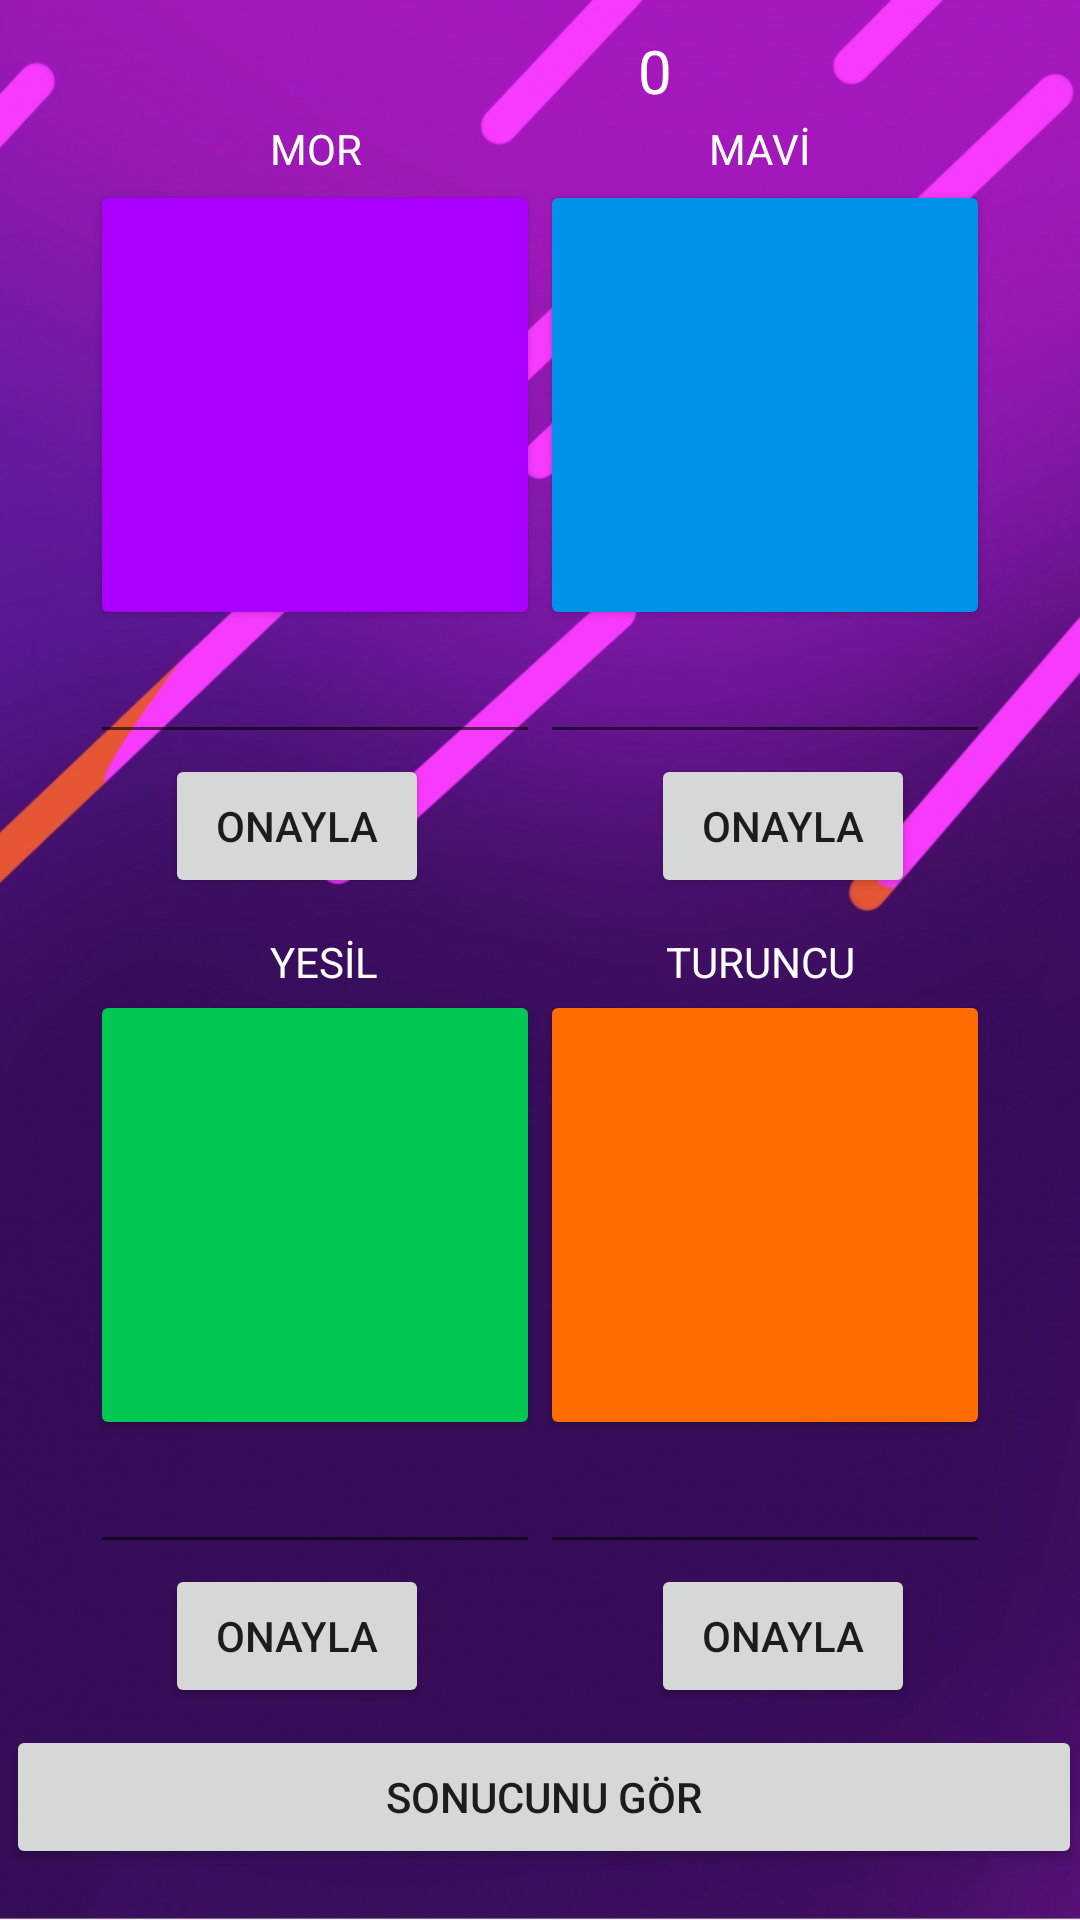

Here is an Android app screen rendered from its layout file. Give the layout XML and the strings, colors and styles it references.
<!-- AndroidManifest.xml: application theme Theme.ProjeOdev -->
<!-- res/layout/activity_oyun1.xml -->
<?xml version="1.0" encoding="utf-8"?>
<RelativeLayout xmlns:android="http://schemas.android.com/apk/res/android"
    xmlns:app="http://schemas.android.com/apk/res-auto"
    xmlns:tools="http://schemas.android.com/tools"
    android:layout_width="match_parent"
    android:layout_height="match_parent"
    android:orientation="vertical"
    tools:context=".oyun1">

    <ImageView
        android:layout_width="match_parent"
        android:layout_height="match_parent"
        android:scaleType="centerCrop"
        android:src="@drawable/gg">

    </ImageView>

    <Button
        android:id="@+id/btnMor"
        android:layout_width="150dp"
        android:layout_height="150dp"
        android:layout_marginLeft="30dp"
        android:layout_marginTop="60dp"
        android:backgroundTint="#AA00FF"

        >

    </Button>

    <TextView
        android:id="@+id/txtMor"
        android:layout_width="wrap_content"
        android:layout_height="wrap_content"
        android:layout_alignParentTop="true"
        android:layout_marginLeft="90dp"
        android:layout_marginTop="40dp"
        android:text="MOR"
        android:textColor="@color/white"

        >

    </TextView>

    <EditText
        android:id="@+id/edtMor"
        android:layout_width="150dp"
        android:layout_height="wrap_content"
        android:layout_below="@+id/btnMor"
        android:layout_marginLeft="30dp"
      >

    </EditText>

    <Button
        android:id="@+id/kontrolMor"
        android:layout_width="wrap_content"
        android:layout_height="wrap_content"
        android:layout_below="@+id/edtMor"
        android:layout_marginLeft="55dp"

        android:text="ONAYLA">

    </Button>

    <Button
        android:id="@+id/btnMavi"
        android:layout_width="150dp"
        android:layout_height="150dp"
        android:layout_alignParentRight="true"
        android:layout_marginTop="60dp"
        android:layout_marginRight="30dp"
        android:backgroundTint="#0091EA">

    </Button>
    <TextView
        android:id="@+id/txtMavi"
        android:layout_width="wrap_content"
        android:layout_height="wrap_content"
        android:layout_alignParentTop="true"
        android:layout_alignParentRight="true"
        android:layout_marginRight="90dp"
        android:layout_marginTop="40dp"
        android:text="MAVİ"
        android:textColor="@color/white"

        >

    </TextView>

    <EditText
        android:id="@+id/edtMavi"
        android:layout_width="150dp"
        android:layout_height="wrap_content"
        android:layout_below="@+id/btnMavi"
        android:layout_alignParentRight="true"
        android:layout_marginRight="30dp">

    </EditText>

    <Button
        android:id="@+id/kontrolMavi"
        android:layout_width="wrap_content"
        android:layout_height="wrap_content"
        android:layout_below="@+id/edtMavi"
        android:layout_alignParentRight="true"
        android:layout_marginRight="55dp"

        android:text="ONAYLA">

    </Button>

    <Button
        android:id="@+id/btnYesil"
        android:layout_width="150dp"
        android:layout_height="150dp"
        android:layout_below="@+id/btnMor"
        android:layout_marginLeft="30dp"
        android:layout_marginTop="120dp"
        android:backgroundTint="#00C853">


    </Button>

    <TextView
        android:id="@+id/txtYesil"
        android:layout_width="wrap_content"
        android:layout_height="wrap_content"
        android:layout_marginLeft="90dp"
        android:layout_alignBottom="@+id/btnYesil"
        android:layout_marginBottom="150dp"
        android:text="YESİL"
        android:textColor="@color/white"

        >

    </TextView>

    <EditText
        android:id="@+id/edtYesil"
        android:layout_width="150dp"
        android:layout_height="wrap_content"
        android:layout_below="@+id/btnYesil"
        android:layout_marginLeft="30dp">

    </EditText>

    <Button
        android:id="@+id/kontrolYesil"
        android:layout_width="wrap_content"
        android:layout_height="wrap_content"
        android:layout_below="@+id/edtYesil"
        android:layout_marginLeft="55dp"

        android:text="ONAYLA">

    </Button>

    <Button
        android:id="@+id/btnTur"
        android:layout_width="150dp"
        android:layout_height="150dp"
        android:layout_below="@+id/btnMavi"
        android:layout_alignParentRight="true"
        android:layout_marginTop="120dp"
        android:layout_marginRight="30dp"
        android:backgroundTint="#FF6D00">

    </Button>
    <TextView
        android:id="@+id/txtTuruncu"
        android:layout_width="wrap_content"
        android:layout_height="wrap_content"
        android:layout_alignParentRight="true"
        android:layout_alignBottom="@+id/btnTur"
        android:layout_marginBottom="150dp"
        android:layout_marginRight="75dp"
        android:text="TURUNCU"
        android:textColor="@color/white"


        >

    </TextView>
    <EditText
        android:id="@+id/edtTur"
        android:layout_width="150dp"
        android:layout_height="wrap_content"
        android:layout_below="@+id/btnTur"
        android:layout_alignParentRight="true"
        android:layout_marginRight="30dp">

    </EditText>

    <Button
        android:id="@+id/kontrolTuruncu"
        android:layout_width="wrap_content"
        android:layout_height="wrap_content"
        android:layout_below="@+id/edtTur"
        android:layout_alignParentRight="true"
        android:layout_marginRight="55dp"

        android:text="ONAYLA">

    </Button>

    <TextView
        android:id="@+id/txtDogru"
        android:layout_width="wrap_content"
        android:layout_height="wrap_content"
        android:layout_alignParentBottom="true"
        android:layout_centerHorizontal="true"
        android:layout_marginBottom="24dp"
        android:visibility="invisible"
        android:text="DOĞRU SAYISI : "
        android:textColor="@color/white"
        android:textSize="25dp" />

    <TextView
        android:id="@+id/txtPuan"
        android:layout_width="wrap_content"
        android:layout_height="wrap_content"
        android:layout_alignParentEnd="true"
        android:layout_alignParentBottom="true"
        android:layout_marginEnd="98dp"
        android:layout_marginBottom="24dp"
        android:text="0"
        android:visibility="invisible"
        android:textColor="@color/white"

        android:textSize="25dp" />

    <TextView
        android:id="@+id/txtKalan"
        android:layout_width="wrap_content"
        android:layout_height="wrap_content"
        android:layout_alignParentTop="true"
        android:layout_centerHorizontal="true"
        android:layout_marginTop="12dp"
        android:text=""
        android:textSize="15dp"
        android:textColor="@color/white"/>

    <TextView
        android:id="@+id/txtSure"
        android:layout_width="wrap_content"
        android:layout_height="wrap_content"
        android:layout_alignParentTop="true"
        android:layout_alignParentEnd="true"
        android:layout_marginTop="10dp"
        android:layout_marginEnd="136dp"
        android:text="0"
        android:textColor="@color/white"
        android:textSize="20dp" />

    <Button
        android:id="@+id/buttonSonuc"
        android:layout_width="match_parent"
        android:layout_height="wrap_content"
        android:layout_alignParentStart="true"
        android:layout_alignParentEnd="true"
        android:layout_alignParentBottom="true"
        android:layout_marginStart="2dp"
        android:layout_marginEnd="-1dp"
        android:layout_marginBottom="17dp"
        android:text="SONUCUNU GÖR" />


</RelativeLayout>
<!-- resources referenced by this layout -->
<resources>
  <!-- drawable gg: jpg bitmap (drawable-v24, 440975 bytes) -->
  <style name="Theme.ProjeOdev" parent="Theme.MaterialComponents.DayNight.NoActionBar">
          
          <item name="colorPrimary">@color/purple_500</item>
          <item name="colorPrimaryVariant">@color/purple_700</item>
          <item name="colorOnPrimary">@color/white</item>
          
          <item name="colorSecondary">@color/teal_200</item>
          <item name="colorSecondaryVariant">@color/teal_700</item>
          <item name="colorOnSecondary">@color/black</item>
          
          <item name="android:statusBarColor" tools:targetApi="l">?attr/colorPrimaryVariant</item>
          
      </style>
  <!-- not gathered from this repository: default colours our renderer supplied (Android Studio template values) -->
  <color name="purple_500">#FF6200EE</color>
  <color name="purple_700">#FF3700B3</color>
  <color name="teal_200">#FF03DAC5</color>
  <color name="teal_700">#FF018786</color>
  <color name="black">#FF000000</color>
  <color name="white">#FFFFFFFF</color>
</resources>
